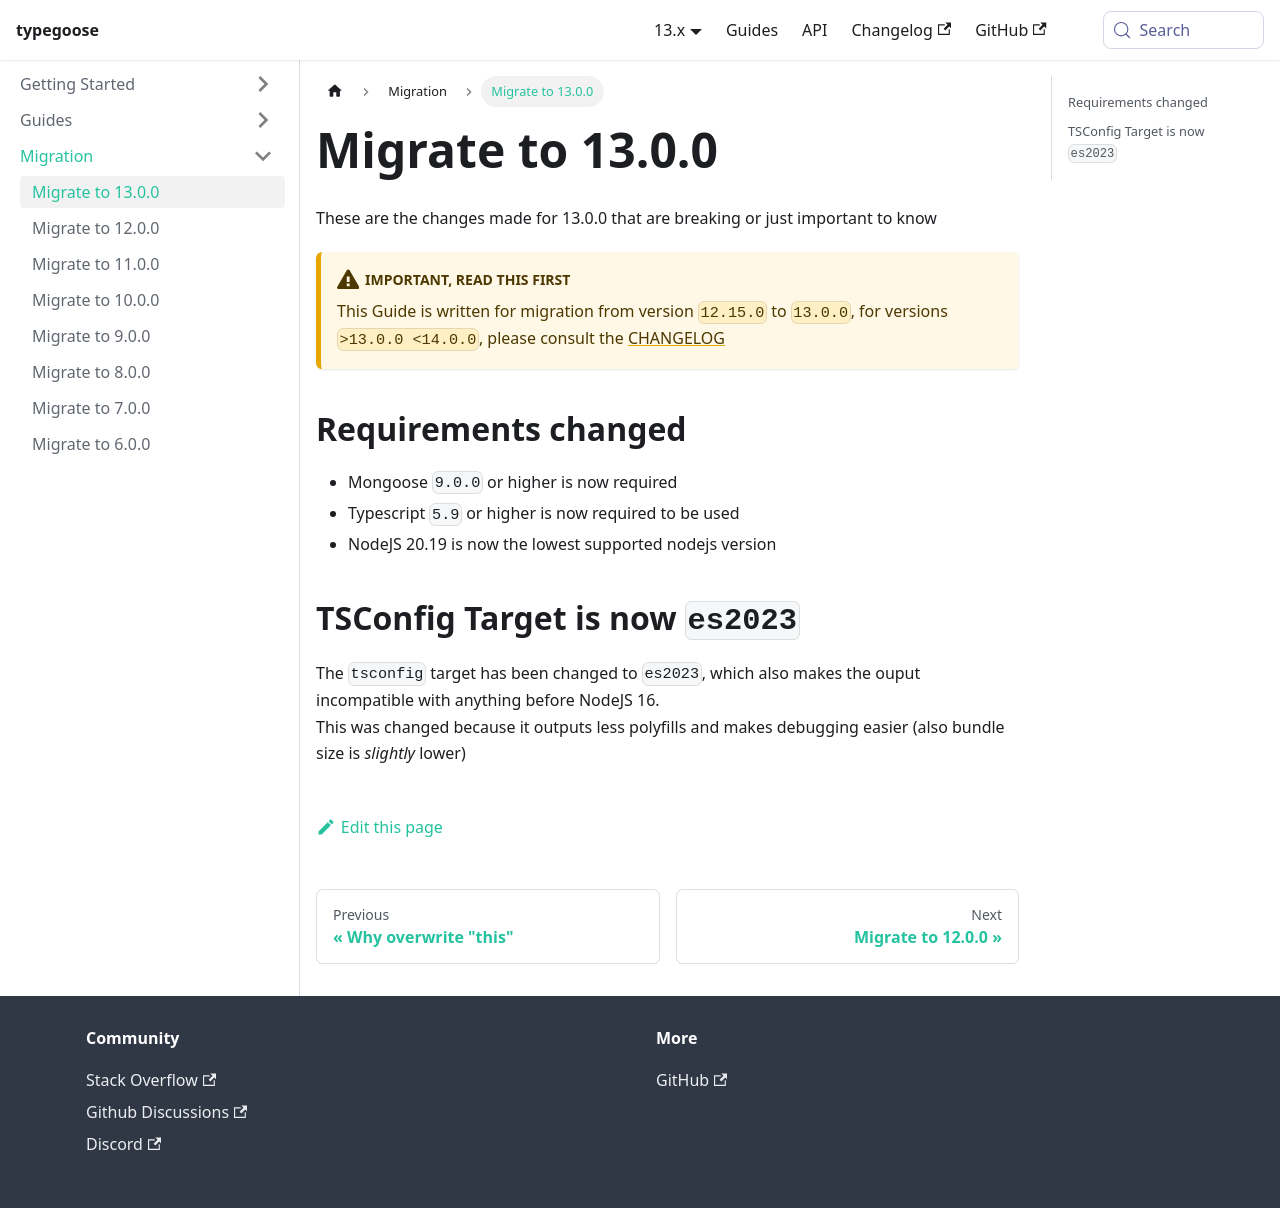

repository: typegoose/typegoose · page: docs/guides/migration/migrate-13/index.html · generator: docusaurus

---
id: migrate-13
title: 'Migrate to 13.0.0'
---

These are the changes made for 13.0.0 that are breaking or just important to know

:::warning Important, Read this first
This Guide is written for migration from version `12.15.0` to `13.0.0`, for versions `>13.0.0 <14.0.0`, please consult the [CHANGELOG](https://github.com/typegoose/typegoose/blob/master/CHANGELOG.md)
:::

## Requirements changed

- Mongoose `9.0.0` or higher is now required
- Typescript `5.9` or higher is now required to be used
- NodeJS 20.19 is now the lowest supported nodejs version

## TSConfig Target is now `es2023`

The `tsconfig` target has been changed to `es2023`, which also makes the ouput incompatible with anything before NodeJS 16.  
This was changed because it outputs less polyfills and makes debugging easier (also bundle size is *slightly* lower)
